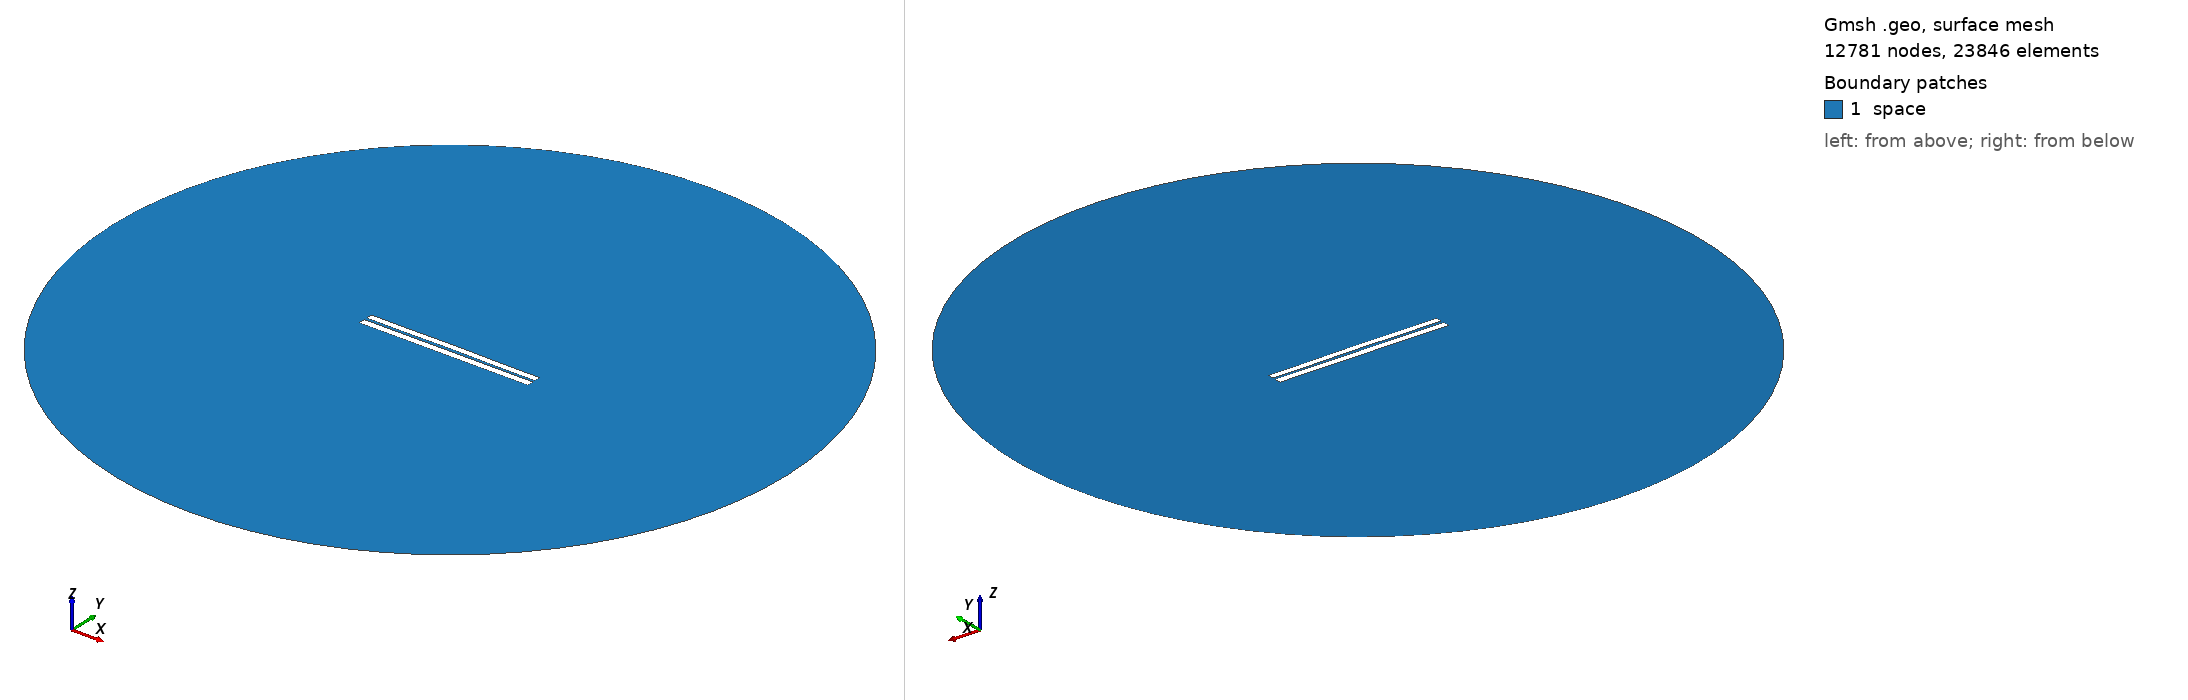

Gmsh geometry script, surface-meshed: 12781 nodes, 23846 surface elements. Boundary patches (legend numbers): 1 space. Left view from above one corner, right view from below the opposite corner. Legend entries are the model's physical surfaces. The drawing asked Gmsh for element sizes between 1% and 20% of the model's largest extent; the script's own settings can give other sizes.

=== 3212.geo (drawn) ===
//---------------------------------------
// Geometry kernel
//---------------------------------------

SetFactory("OpenCASCADE");



//---------------------------------------
// Parameters of the geometry
//---------------------------------------

// Overetch of the upper plate
overetch = 0.125;

// Distance between the plates
distance = 1.5;

// Discretization over the x axis (for the deformation)
nx = 50; 

// Length of the plate
L = 100 - overetch; 

// Number of modes
n = 4; 

// 1st mode coefficient
coeff(1) = -0.15;
beta(1) = 0.596864 * 3.1415926535 / L;

// 2nd mode coefficient
coeff(2) = 0.07499999999999998;
beta(2) = 1.49418 * 3.1415926535 / L;

// 3rd mode coefficient
coeff(3) = 0.0;
beta(3) = 2.50025 * 3.1415926535 / L;

// 4th mode coefficient
coeff(4) = -0.075;
beta(4) = 3.49999 * 3.1415926535 / L;



//---------------------------------------
// Upper plate (deformed rectangle)
//---------------------------------------

// Coordiantes of the upper plate
xmin = -50;
xmax = 50 - overetch;

// Height of the upper plate
yheight = 4 - 2 * overetch;

// Indexes of the points
UpperID[] = {};
LowerID[] = {};
LeftID[] = {};
RightID[] = {};

// Point index
p = 1;

// Horizontal edges
For i In {1:nx}
    x = xmin + (i-1)*(xmax - xmin)/(nx-1);

    y_bottom = distance / 2 + overetch;
    For j In {1:n}
        C = (Cosh(beta(j)*L) + Cos(beta(j)*L)) / (Sinh(beta(j)*L) + Sin(beta(j)*L));
        y_bottom  = y_bottom + coeff(j) * (Cosh(beta(j)*(x+50)) - Cos(beta(j)*(x+50)) - C * (Sinh(beta(j)*(x+50)) - Sin(beta(j)*(x+50))));
    EndFor

    y_top = y_bottom + yheight;

    Point(p) = {x, y_top, 0, 1.0};
    UpperID[i] = p;
    p = p + 1;

    Point(p) = {x, y_bottom, 0, 1.0};
    LowerID[i] = p;
    p = p + 1;
EndFor

// Create point lists
UpperPts[] = {}; LowerPts[] = {};
For i In {1:nx}
  UpperPts[] += {UpperID[i]};
  LowerPts[] += {LowerID[i]};
EndFor

// Build splines
Spline(1) = {UpperPts[]};
Spline(2) = {LowerPts[]};
Line(3) = {LowerPts[nx-1], UpperPts[nx-1]};
Line(4) = {LowerPts[0], UpperPts[0]};

// Build the plane surface
Curve Loop(1) = {2, 3, -1, -4};
Plane Surface(1) = {1};



//---------------------------------------
// Lower plate (rectangle)
//---------------------------------------

// Vertices
Point(1001) = {-50, -1, 0, 1.0};
Point(1002) = { 50, -1, 0, 1.0};
Point(1003) = { 50,  -5, 0, 1.0};
Point(1004) = {-50,  -5, 0, 1.0};

// Edges
Line(5) = {1001, 1002};
Line(6) = {1002, 1003};
Line(7) = {1003, 1004};
Line(8) = {1004, 1001};

// Plane surface
Line Loop(2) = {5, 6, 7, 8};
Plane Surface(2) = {2}; 



//---------------------------------------
// Outer (fictious) boundary
//---------------------------------------

// Points
Point(1005) = {0, 0, 0};       // Center
Point(1006) = {200, 0, 0};     // Start point
Point(1007) = {0, 200, 0};     // 90 degrees
Point(1008) = {-200, 0, 0};    // 180 degrees
Point(1009) = {0, -200, 0};    // 270 degrees

// Circle arcs (each needs start, center, end)
Circle(9) = {1006, 1005, 1007};
Circle(10) = {1007, 1005, 1008};
Circle(11) = {1008, 1005, 1009};
Circle(12) = {1009, 1005, 1006};

// Plane surface for the entire domain
Curve Loop(3) = {9, 10, 11, 12};
Surface(3) = {3};

// Subtract the plates from the whole domain to obtain the actual domain where we want to solve the equations
BooleanDifference{ Surface{3}; Delete; }{ Surface{1}; Surface{2}; Delete; }




//---------------------------------------
// Transfinite Lines/Curves
//---------------------------------------

// Set the number of points on the boundaries
r = 7;

// Plates
Transfinite Curve {1, 2} = 50*r Using Progression 1;
Transfinite Curve {3, 4} = 2*r Using Progression 1;
Transfinite Line {5, 7} = 50*r Using Progression 1;
Transfinite Line {6, 8} = 2*r Using Progression 1;

// Outer boundary
Transfinite Line {9, 10, 11, 12} = 20 Using Progression 1;



//---------------------------------------
// Physical groups
//---------------------------------------                

// Physical curves (boundaries)
Physical Line("force_segment", 10) = {2};
Physical Line("upper_plate", 11) = {1, 3, 4};
Physical Line("lower_plate", 12) = {5, 6, 7, 8};
Physical Line("boundary", 20) = {9, 10, 11, 12};

// Physical Surfaces
Physical Surface("space", 30) = {3};



//---------------------------------------
// 6. Generate the Mesh
//---------------------------------------

// 2D mesh generation
Mesh 2;
